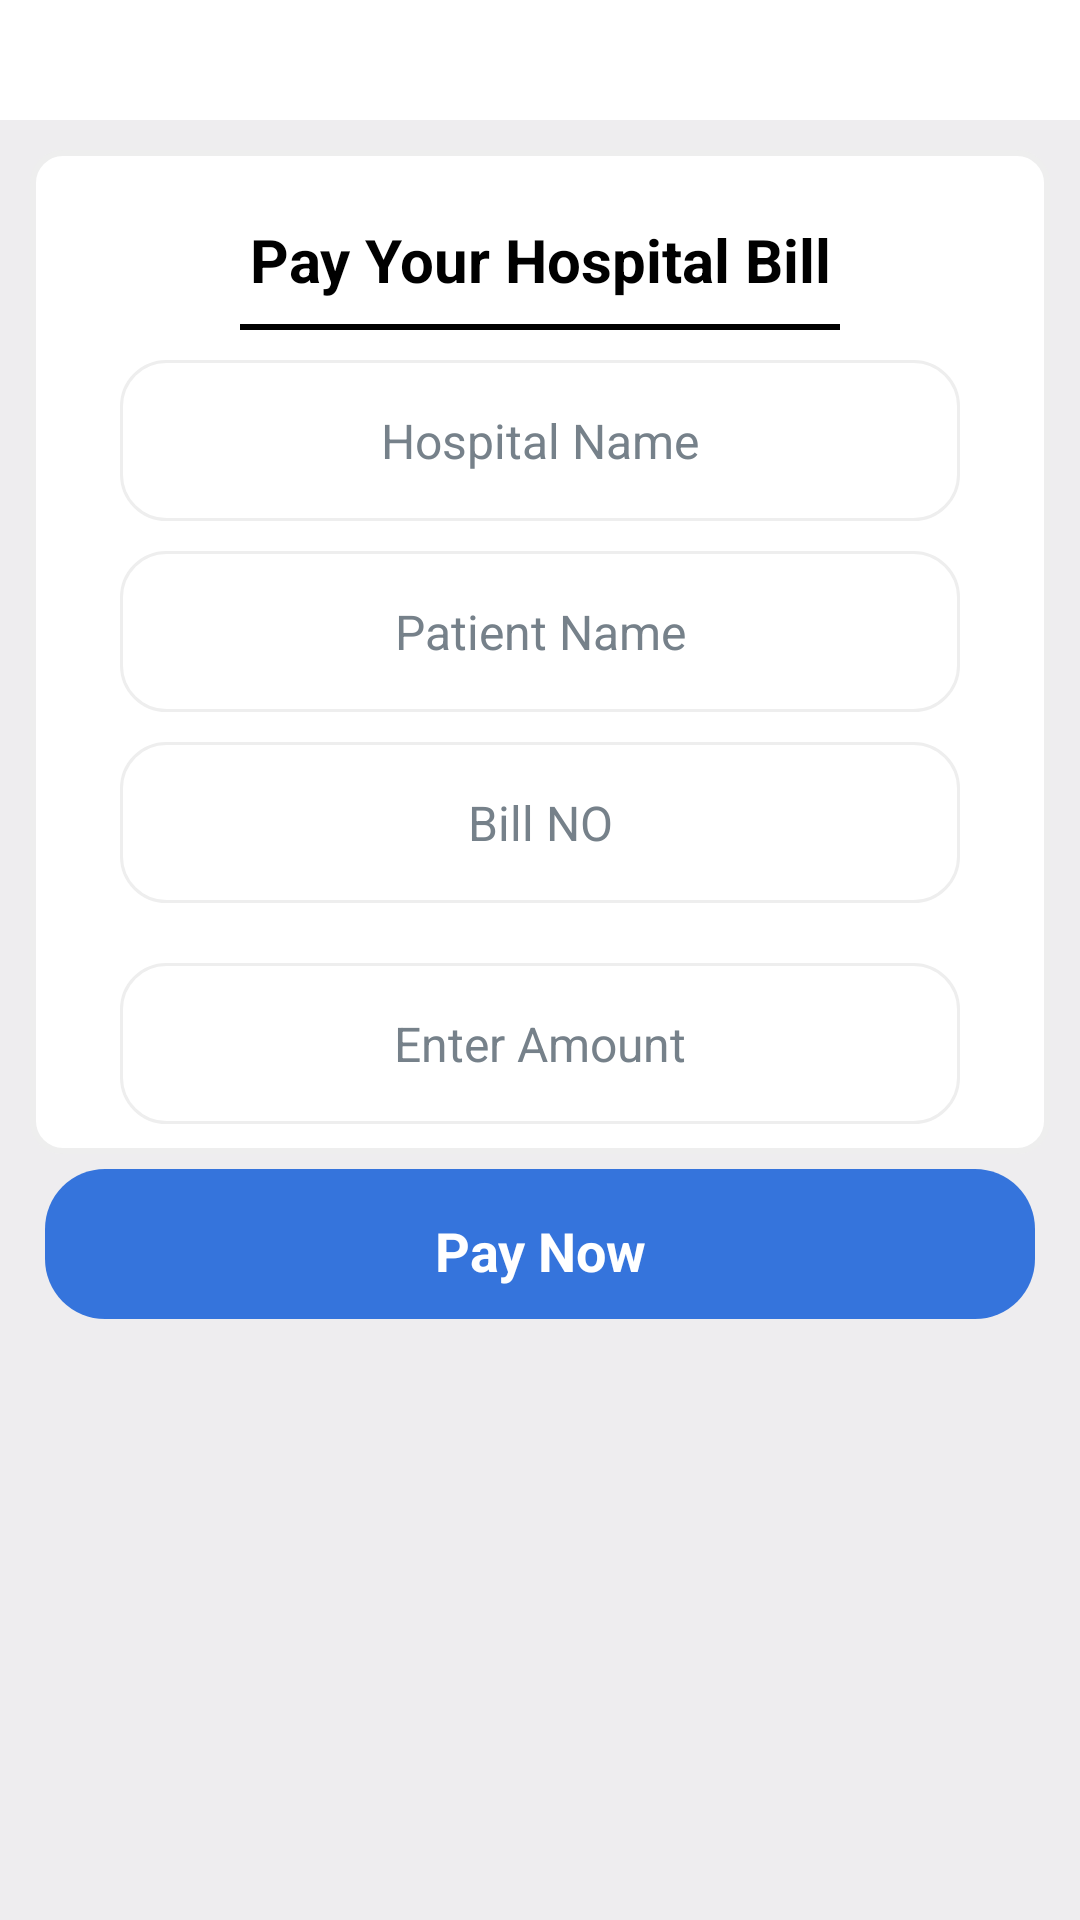

Reconstruct the res/layout file that produces this screen, plus the resources it refers to.
<!-- AndroidManifest.xml: application theme Theme.SmartPay -->
<!-- res/layout/activity_health.xml -->
<?xml version="1.0" encoding="utf-8"?>
<LinearLayout xmlns:android="http://schemas.android.com/apk/res/android"
    xmlns:app="http://schemas.android.com/apk/res-auto"
    xmlns:tools="http://schemas.android.com/tools"
    android:layout_width="match_parent"
    android:layout_height="match_parent"
    android:background="@color/background"
    android:orientation="vertical"
    tools:context=".hospitalbill.Health">

    <RelativeLayout
        android:layout_width="match_parent"
        android:layout_height="wrap_content"
        android:background="@color/white">

        <ImageView
            android:id="@+id/backHealth"
            android:layout_width="wrap_content"
            android:layout_height="40dp"
            android:clickable="true"
            android:paddingRight="360dp"
            android:src="@drawable/back" />

        <TextView
            android:id="@+id/toolbarTitle"
            android:layout_width="match_parent"
            android:layout_height="wrap_content"
            android:layout_centerInParent="true"
            android:layout_marginLeft="10dp"
            android:text="title"
            android:textAppearance="@style/Base.TextAppearance.AppCompat.Medium"
            android:textColor="@color/colorPrimary"
            android:visibility="gone" />


        <ImageView
            android:id="@+id/logo_icon"
            android:layout_width="160dp"
            android:layout_height="30dp"
            android:layout_centerInParent="true"
            android:layout_marginLeft="45dp"
            android:layout_marginRight="45dp"
            android:src="@drawable/logo2"
            android:visibility="visible" />


    </RelativeLayout>

    <LinearLayout
        android:layout_width="match_parent"
        android:layout_height="wrap_content"
        android:layout_marginLeft="10dp"
        android:layout_marginTop="10dp"
        android:layout_marginRight="10dp"
        android:background="@drawable/grey_rounded_bg"
        android:orientation="vertical">

        <TextView
            android:layout_width="match_parent"
            android:layout_height="wrap_content"
            android:layout_marginLeft="10dp"
            android:layout_marginTop="5dp"
            android:layout_marginRight="10dp"
            android:gravity="center"
            android:padding="8dp"
            android:text="Pay Your Hospital Bill"
            android:textColor="#000"
            android:textSize="20sp"
            android:textStyle="bold" />

        <View
            android:layout_width="200dp"
            android:layout_height="2dp"
            android:layout_gravity="center"
            android:background="#000000" />


        <EditText
            android:id="@+id/edtHospitalName"
            android:layout_width="match_parent"
            android:layout_height="wrap_content"
            android:layout_below="@+id/head"
            android:layout_gravity="center"
            android:layout_marginLeft="20dp"
            android:layout_marginTop="10dp"
            android:layout_marginRight="20dp"
            android:background="@drawable/edit_text_rounded"
            android:gravity="center"
            android:hint="Hospital Name"
            android:padding="16dp"
            android:textColor="@color/Tex"
            android:textColorHint="@color/textSub"
            android:textSize="16sp" />

        <EditText
            android:id="@+id/edtPatientName"
            android:layout_width="match_parent"
            android:layout_height="wrap_content"
            android:layout_below="@+id/head"
            android:layout_gravity="center"
            android:layout_marginLeft="20dp"
            android:layout_marginTop="10dp"
            android:layout_marginRight="20dp"
            android:background="@drawable/edit_text_rounded"
            android:gravity="center"
            android:hint="Patient Name"
            android:padding="16dp"
            android:textColor="@color/Tex"
            android:textColorHint="@color/textSub"
            android:textSize="16sp" />

        <EditText
            android:id="@+id/edtHospitalBillNo"
            android:layout_width="match_parent"
            android:layout_height="wrap_content"
            android:layout_below="@+id/head"
            android:layout_gravity="center"
            android:layout_marginLeft="20dp"
            android:layout_marginTop="10dp"
            android:layout_marginRight="20dp"
            android:background="@drawable/edit_text_rounded"
            android:gravity="center"
            android:hint="Bill NO"
            android:inputType="number"
            android:lines="1"
            android:padding="16dp"
            android:textColor="@color/Tex"
            android:textColorHint="@color/textSub"
            android:textSize="16sp" />


        <EditText
            android:id="@+id/edtBillAmount"
            android:layout_width="match_parent"
            android:layout_height="wrap_content"
            android:layout_below="@+id/head"
            android:layout_gravity="center"
            android:layout_marginLeft="20dp"
            android:layout_marginTop="20dp"
            android:layout_marginRight="20dp"
            android:background="@drawable/edit_text_rounded"
            android:gravity="center"
            android:hint="Enter Amount"
            android:inputType="numberDecimal"
            android:lines="1"
            android:padding="16dp"
            android:textColor="@color/Tex"
            android:textColorHint="@color/textSub"
            android:textSize="16sp" />

    </LinearLayout>

    <LinearLayout
        android:id="@+id/PayHospitalBill"
        android:layout_width="match_parent"
        android:layout_height="50dp"
        android:layout_gravity="center"
        android:layout_marginLeft="15dp"
        android:layout_marginTop="5dp"
        android:layout_marginRight="15dp"
        android:background="@drawable/blue_rounded_bg"
        android:orientation="vertical"
        android:paddingTop="10dp">


        <TextView
            android:layout_width="wrap_content"
            android:layout_height="wrap_content"
            android:layout_gravity="center"
            android:gravity="center"
            android:padding="5dp"
            android:text="Pay Now"
            android:textColor="@color/white"
            android:textSize="18sp"
            android:textStyle="bold" />

    </LinearLayout>


</LinearLayout>
<!-- resources referenced by this layout -->
<resources>
  <color name="Tex">#ff404547</color>
  <color name="background">#EEEDEF</color>
  <color name="colorPrimary">#2D383F</color>
  <color name="textSub">#ff76818a</color>
  <color name="white">#FFFFFFFF</color>
  <!-- drawable blue_rounded_bg (drawable) -->
  <?xml version="1.0" encoding="utf-8"?>
  <shape xmlns:android="http://schemas.android.com/apk/res/android">
  
      <gradient
          android:startColor="#3574DC"
          android:endColor="#3574DC"
          />
  
      <corners
          android:radius="20dp"
  
          />
  </shape>
  <!-- drawable edit_text_rounded (drawable) -->
  <?xml version="1.0" encoding="utf-8"?>
  <shape xmlns:android="http://schemas.android.com/apk/res/android">
      android:padding="15dp"
      android:shape="rectangle">
  
      <solid android:color="#FFFFFF" />
      <corners
          android:bottomLeftRadius="15dp"
          android:bottomRightRadius="15dp"
          android:topLeftRadius="15dp"
          android:topRightRadius="15dp" />
      <stroke
          android:width="1dip"
          android:color="@color/grey_light_tertiary" />
  
  
  </shape>
  <!-- drawable grey_rounded_bg (drawable) -->
  <?xml version="1.0" encoding="utf-8"?>
  <shape xmlns:android="http://schemas.android.com/apk/res/android"
      android:shape="rectangle">
  
      <stroke
          android:width="2dp"
          android:color="@color/grey_light_tertiary" />
      <padding
          android:bottom="10dp"
          android:left="10dp"
          android:right="10dp"
          android:top="10dp" />
      <corners android:radius="10dp" />
      <solid android:color="@color/white" />
  
  </shape>
  <style name="Theme.SmartPay" parent="Theme.MaterialComponents.DayNight.DarkActionBar">
          
          <item name="colorPrimary">@color/purple_500</item>
          <item name="colorPrimaryVariant">@color/purple_700</item>
          <item name="colorOnPrimary">@color/white</item>
          
          <item name="colorSecondary">@color/teal_200</item>
          <item name="colorSecondaryVariant">@color/teal_700</item>
          <item name="colorOnSecondary">@color/black</item>
          
          <item name="android:statusBarColor" tools:targetApi="l">?attr/colorPrimaryVariant</item>
          
      </style>
  <color name="grey_light_tertiary">#eeeeee</color>
  <color name="teal_700">#FF018786</color>
  <color name="black">#FF000000</color>
  <!-- not gathered from this repository: default colours our renderer supplied (Android Studio template values) -->
  <color name="purple_500">#FF6200EE</color>
  <color name="purple_700">#FF3700B3</color>
  <color name="teal_200">#FF03DAC5</color>
</resources>
